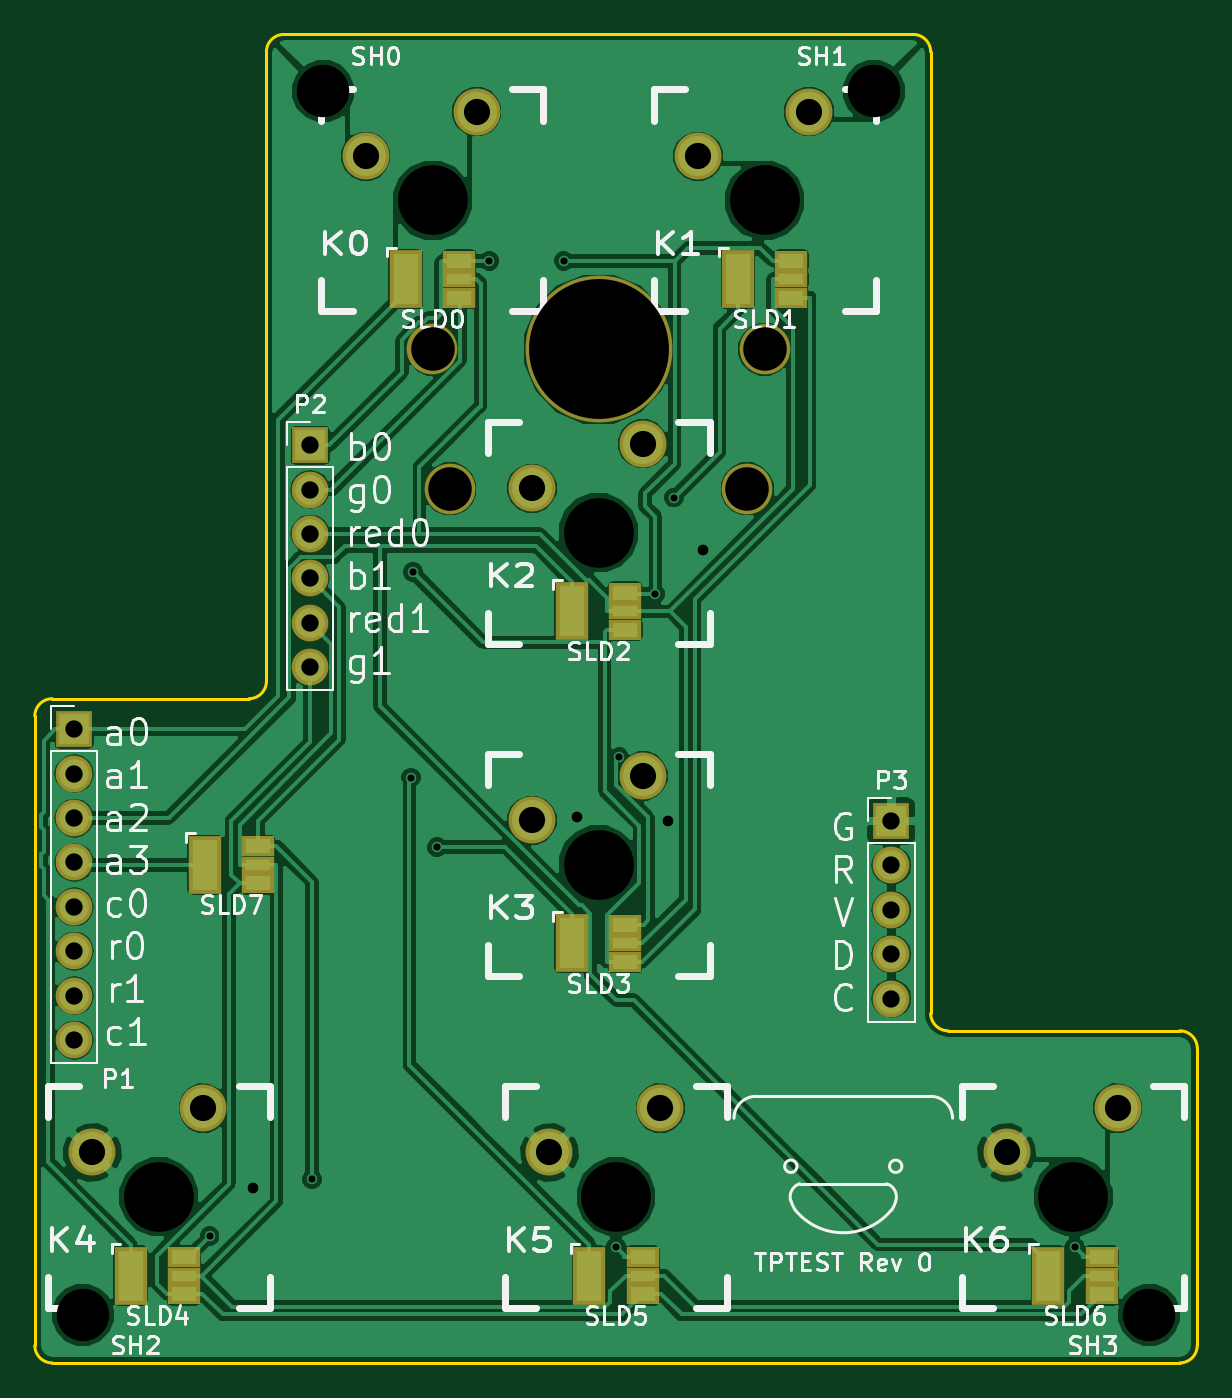
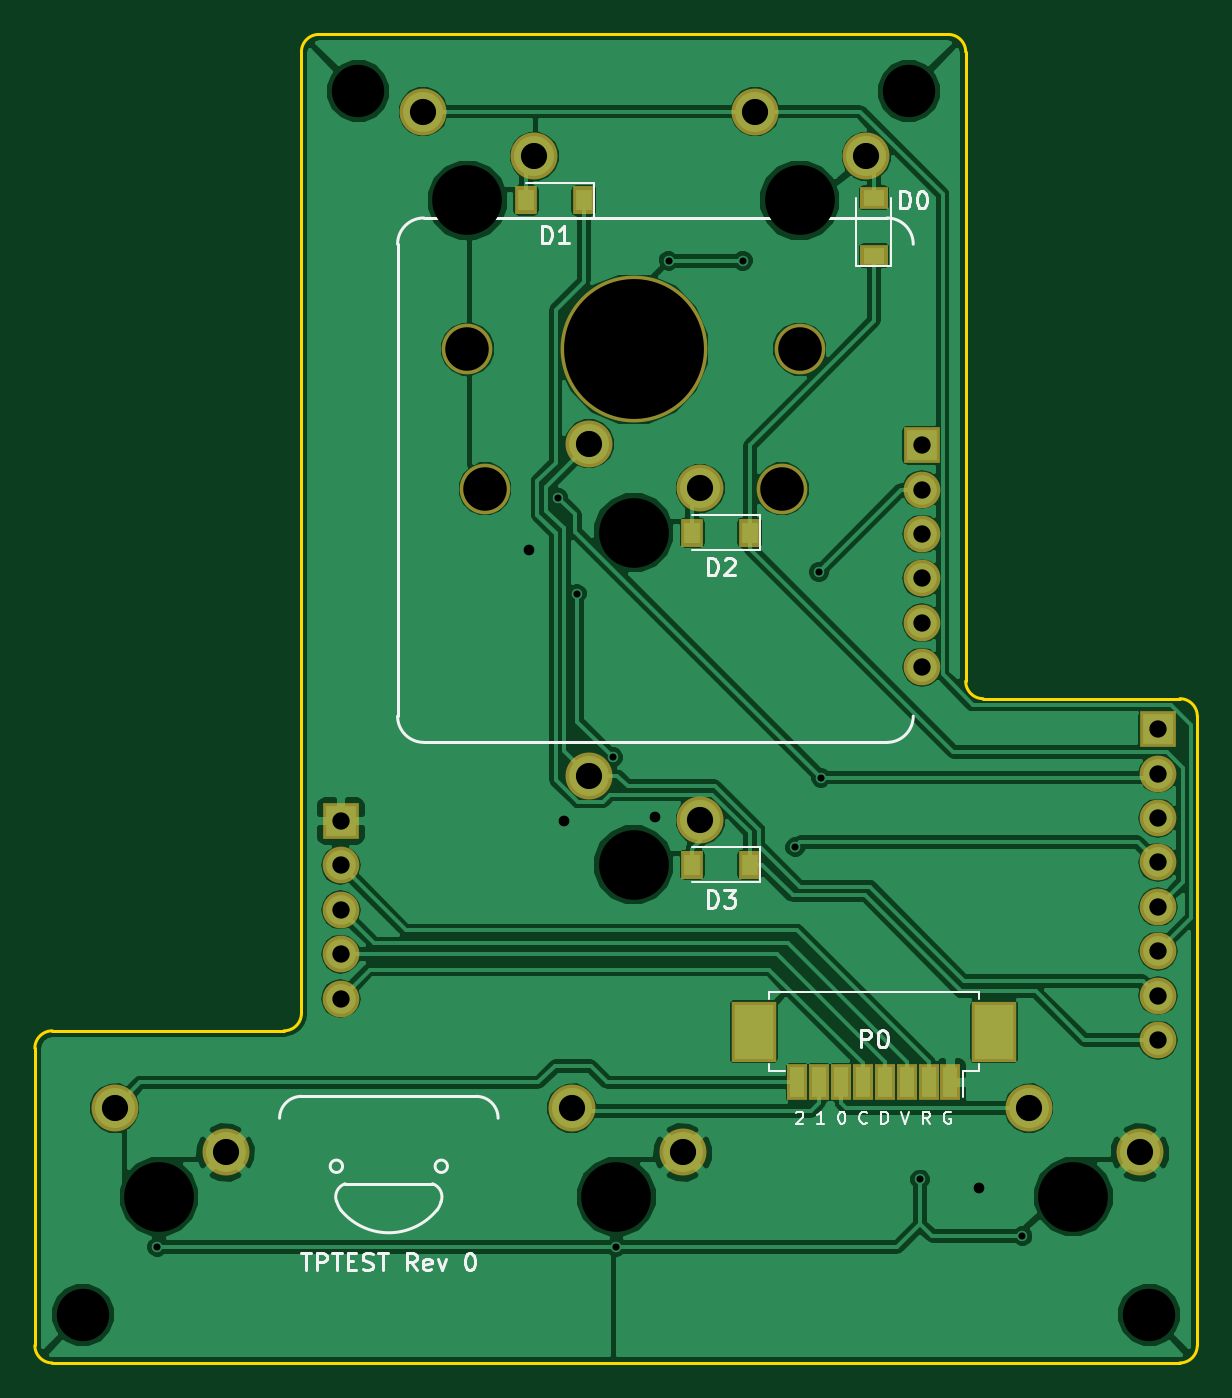
Circuit board: 11 layer files. Board 66.5 x 76.0 mm.
- bottom_copper: tp_pcb-B.Cu.gbl (83133 bytes)
- bottom_mask: tp_pcb-B.Mask.gbs (1971 bytes)
- paste: tp_pcb-B.Paste.gbp (853 bytes)
- bottom_silk: tp_pcb-B.SilkS.gbo (11138 bytes)
- outline: tp_pcb-Edge.Cuts.gm1 (1292 bytes)
- top_copper: tp_pcb-F.Cu.gtl (92423 bytes)
- top_mask: tp_pcb-F.Mask.gts (2405 bytes)
- paste: tp_pcb-F.Paste.gtp (1287 bytes)
- top_silk: tp_pcb-F.SilkS.gto (39561 bytes)
- drill: tp_pcb-NPTH.drl (435 bytes)
- drill: tp_pcb.drl (948 bytes)

=== bottom_copper: tp_pcb-B.Cu.gbl (83133 bytes, source omitted) ===
=== bottom_mask: tp_pcb-B.Mask.gbs ===
G04 #@! TF.FileFunction,Soldermask,Bot*
%FSLAX46Y46*%
G04 Gerber Fmt 4.6, Leading zero omitted, Abs format (unit mm)*
G04 Created by KiCad (PCBNEW 4.0.5) date Sun Feb 26 14:27:26 2017*
%MOMM*%
%LPD*%
G01*
G04 APERTURE LIST*
%ADD10C,0.100000*%
%ADD11R,1.200000X2.100000*%
%ADD12R,2.600000X3.500000*%
%ADD13R,1.600000X1.300000*%
%ADD14R,1.300000X1.600000*%
%ADD15R,2.100000X2.100000*%
%ADD16O,2.100000X2.100000*%
%ADD17C,2.686000*%
%ADD18C,2.900000*%
%ADD19C,8.400000*%
G04 APERTURE END LIST*
D10*
D11*
X119875000Y-93450000D03*
X121125000Y-93450000D03*
X122375000Y-93450000D03*
X123625000Y-93450000D03*
X124875000Y-93450000D03*
X126125000Y-93450000D03*
X127375000Y-93450000D03*
X128625000Y-93450000D03*
D12*
X117375000Y-90550000D03*
X131125000Y-90550000D03*
D13*
X124250000Y-46150000D03*
X124250000Y-42850000D03*
D14*
X140850000Y-43000000D03*
X144150000Y-43000000D03*
X131350000Y-62000000D03*
X134650000Y-62000000D03*
X131350000Y-81000000D03*
X134650000Y-81000000D03*
D15*
X108000000Y-73250000D03*
D16*
X108000000Y-75790000D03*
X108000000Y-78330000D03*
X108000000Y-80870000D03*
X108000000Y-83410000D03*
X108000000Y-85950000D03*
X108000000Y-88490000D03*
X108000000Y-91030000D03*
D15*
X121500000Y-57000000D03*
D16*
X121500000Y-59540000D03*
X121500000Y-62080000D03*
X121500000Y-64620000D03*
X121500000Y-67160000D03*
X121500000Y-69700000D03*
D15*
X154750000Y-78500000D03*
D16*
X154750000Y-81040000D03*
X154750000Y-83580000D03*
X154750000Y-86120000D03*
X154750000Y-88660000D03*
D17*
X140540000Y-56920000D03*
X134190000Y-59460000D03*
X150040000Y-37920000D03*
X143690000Y-40460000D03*
X131040000Y-37920000D03*
X124690000Y-40460000D03*
X141540000Y-94920000D03*
X135190000Y-97460000D03*
X167690000Y-94920000D03*
X161340000Y-97460000D03*
X115390000Y-94920000D03*
X109040000Y-97460000D03*
X140540000Y-75920000D03*
X134190000Y-78460000D03*
D18*
X129500000Y-59500000D03*
X146500000Y-59500000D03*
X147500000Y-51500000D03*
D19*
X138000000Y-51500000D03*
D18*
X128500000Y-51500000D03*
M02*

=== paste: tp_pcb-B.Paste.gbp ===
G04 #@! TF.FileFunction,Paste,Bot*
%FSLAX46Y46*%
G04 Gerber Fmt 4.6, Leading zero omitted, Abs format (unit mm)*
G04 Created by KiCad (PCBNEW 4.0.5) date Sun Feb 26 14:27:26 2017*
%MOMM*%
%LPD*%
G01*
G04 APERTURE LIST*
%ADD10C,0.100000*%
%ADD11R,0.800000X1.700000*%
%ADD12R,2.200000X3.100000*%
%ADD13R,1.200000X0.900000*%
%ADD14R,0.900000X1.200000*%
G04 APERTURE END LIST*
D10*
D11*
X119875000Y-93450000D03*
X121125000Y-93450000D03*
X122375000Y-93450000D03*
X123625000Y-93450000D03*
X124875000Y-93450000D03*
X126125000Y-93450000D03*
X127375000Y-93450000D03*
X128625000Y-93450000D03*
D12*
X117375000Y-90550000D03*
X131125000Y-90550000D03*
D13*
X124250000Y-46150000D03*
X124250000Y-42850000D03*
D14*
X140850000Y-43000000D03*
X144150000Y-43000000D03*
X131350000Y-62000000D03*
X134650000Y-62000000D03*
X131350000Y-81000000D03*
X134650000Y-81000000D03*
M02*

=== bottom_silk: tp_pcb-B.SilkS.gbo (11138 bytes, source omitted) ===
=== outline: tp_pcb-Edge.Cuts.gm1 ===
G04 #@! TF.FileFunction,Profile,NP*
%FSLAX46Y46*%
G04 Gerber Fmt 4.6, Leading zero omitted, Abs format (unit mm)*
G04 Created by KiCad (PCBNEW 4.0.5) date Sun Feb 26 14:27:26 2017*
%MOMM*%
%LPD*%
G01*
G04 APERTURE LIST*
%ADD10C,0.100000*%
%ADD11C,0.150000*%
G04 APERTURE END LIST*
D10*
D11*
X120000000Y-33500000D02*
X156000000Y-33500000D01*
X158000000Y-90500000D02*
X171250000Y-90500000D01*
X172250000Y-91500000D02*
X172250000Y-108500000D01*
X106750000Y-109500000D02*
X171250000Y-109500000D01*
X105750000Y-72500000D02*
X105750000Y-108500000D01*
X118000000Y-71500000D02*
X106750000Y-71500000D01*
X119000000Y-34500000D02*
X119000000Y-70500000D01*
X157000000Y-34500000D02*
X157000000Y-89500000D01*
X157000000Y-34500000D02*
G75*
G03X156000000Y-33500000I-1000000J0D01*
G01*
X120000000Y-33500000D02*
G75*
G03X119000000Y-34500000I0J-1000000D01*
G01*
X106750000Y-71500000D02*
G75*
G03X105750000Y-72500000I0J-1000000D01*
G01*
X172250000Y-91500000D02*
G75*
G03X171250000Y-90500000I-1000000J0D01*
G01*
X171250000Y-109500000D02*
G75*
G03X172250000Y-108500000I0J1000000D01*
G01*
X105750000Y-108500000D02*
G75*
G03X106750000Y-109500000I1000000J0D01*
G01*
X157000000Y-89500000D02*
G75*
G03X158000000Y-90500000I1000000J0D01*
G01*
X118000000Y-71500000D02*
G75*
G03X119000000Y-70500000I0J1000000D01*
G01*
M02*

=== top_copper: tp_pcb-F.Cu.gtl (92423 bytes, source omitted) ===
=== top_mask: tp_pcb-F.Mask.gts ===
G04 #@! TF.FileFunction,Soldermask,Top*
%FSLAX46Y46*%
G04 Gerber Fmt 4.6, Leading zero omitted, Abs format (unit mm)*
G04 Created by KiCad (PCBNEW 4.0.5) date Sun Feb 26 14:27:26 2017*
%MOMM*%
%LPD*%
G01*
G04 APERTURE LIST*
%ADD10C,0.100000*%
%ADD11R,2.100000X2.100000*%
%ADD12O,2.100000X2.100000*%
%ADD13R,1.850000X1.000000*%
%ADD14R,1.850000X3.300000*%
%ADD15R,1.850000X1.200000*%
%ADD16C,2.686000*%
%ADD17C,2.900000*%
%ADD18C,8.400000*%
G04 APERTURE END LIST*
D10*
D11*
X108000000Y-73250000D03*
D12*
X108000000Y-75790000D03*
X108000000Y-78330000D03*
X108000000Y-80870000D03*
X108000000Y-83410000D03*
X108000000Y-85950000D03*
X108000000Y-88490000D03*
X108000000Y-91030000D03*
D11*
X121500000Y-57000000D03*
D12*
X121500000Y-59540000D03*
X121500000Y-62080000D03*
X121500000Y-64620000D03*
X121500000Y-67160000D03*
X121500000Y-69700000D03*
D13*
X118525000Y-81000000D03*
D14*
X115475000Y-81000000D03*
D15*
X118525000Y-82050000D03*
X118525000Y-79950000D03*
D13*
X166775000Y-104500000D03*
D14*
X163725000Y-104500000D03*
D15*
X166775000Y-105550000D03*
X166775000Y-103450000D03*
D13*
X140525000Y-104500000D03*
D14*
X137475000Y-104500000D03*
D15*
X140525000Y-105550000D03*
X140525000Y-103450000D03*
D13*
X114275000Y-104500000D03*
D14*
X111225000Y-104500000D03*
D15*
X114275000Y-105550000D03*
X114275000Y-103450000D03*
D13*
X139525000Y-85500000D03*
D14*
X136475000Y-85500000D03*
D15*
X139525000Y-86550000D03*
X139525000Y-84450000D03*
D13*
X139525000Y-66500000D03*
D14*
X136475000Y-66500000D03*
D15*
X139525000Y-67550000D03*
X139525000Y-65450000D03*
D13*
X149025000Y-47500000D03*
D14*
X145975000Y-47500000D03*
D15*
X149025000Y-48550000D03*
X149025000Y-46450000D03*
D13*
X130025000Y-47500000D03*
D14*
X126975000Y-47500000D03*
D15*
X130025000Y-48550000D03*
X130025000Y-46450000D03*
D11*
X154750000Y-78500000D03*
D12*
X154750000Y-81040000D03*
X154750000Y-83580000D03*
X154750000Y-86120000D03*
X154750000Y-88660000D03*
D16*
X140540000Y-56920000D03*
X134190000Y-59460000D03*
X150040000Y-37920000D03*
X143690000Y-40460000D03*
X131040000Y-37920000D03*
X124690000Y-40460000D03*
X141540000Y-94920000D03*
X135190000Y-97460000D03*
X167690000Y-94920000D03*
X161340000Y-97460000D03*
X115390000Y-94920000D03*
X109040000Y-97460000D03*
X140540000Y-75920000D03*
X134190000Y-78460000D03*
D17*
X129500000Y-59500000D03*
X146500000Y-59500000D03*
X147500000Y-51500000D03*
D18*
X138000000Y-51500000D03*
D17*
X128500000Y-51500000D03*
M02*

=== paste: tp_pcb-F.Paste.gtp ===
G04 #@! TF.FileFunction,Paste,Top*
%FSLAX46Y46*%
G04 Gerber Fmt 4.6, Leading zero omitted, Abs format (unit mm)*
G04 Created by KiCad (PCBNEW 4.0.5) date Sun Feb 26 14:27:26 2017*
%MOMM*%
%LPD*%
G01*
G04 APERTURE LIST*
%ADD10C,0.100000*%
%ADD11R,1.450000X0.600000*%
%ADD12R,1.450000X2.900000*%
%ADD13R,1.450000X0.800000*%
G04 APERTURE END LIST*
D10*
D11*
X118525000Y-81000000D03*
D12*
X115475000Y-81000000D03*
D13*
X118525000Y-82050000D03*
X118525000Y-79950000D03*
D11*
X166775000Y-104500000D03*
D12*
X163725000Y-104500000D03*
D13*
X166775000Y-105550000D03*
X166775000Y-103450000D03*
D11*
X140525000Y-104500000D03*
D12*
X137475000Y-104500000D03*
D13*
X140525000Y-105550000D03*
X140525000Y-103450000D03*
D11*
X114275000Y-104500000D03*
D12*
X111225000Y-104500000D03*
D13*
X114275000Y-105550000D03*
X114275000Y-103450000D03*
D11*
X139525000Y-85500000D03*
D12*
X136475000Y-85500000D03*
D13*
X139525000Y-86550000D03*
X139525000Y-84450000D03*
D11*
X139525000Y-66500000D03*
D12*
X136475000Y-66500000D03*
D13*
X139525000Y-67550000D03*
X139525000Y-65450000D03*
D11*
X149025000Y-47500000D03*
D12*
X145975000Y-47500000D03*
D13*
X149025000Y-48550000D03*
X149025000Y-46450000D03*
D11*
X130025000Y-47500000D03*
D12*
X126975000Y-47500000D03*
D13*
X130025000Y-48550000D03*
X130025000Y-46450000D03*
M02*

=== top_silk: tp_pcb-F.SilkS.gto (39561 bytes, source omitted) ===
=== drill: tp_pcb-NPTH.drl ===
M48
;DRILL file {KiCad 4.0.5} date Sun Feb 26 14:27:22 2017
;FORMAT={-:-/ absolute / inch / decimal}
FMAT,2
INCH,TZ
T1C0.098
T2C0.118
T3C0.157
T4C0.315
%
G90
G05
M72
T1
X5.0591Y-2.0276
X5.0984Y-2.3425
X5.7677Y-2.3425
X5.8071Y-2.0276
T2
X4.2717Y-4.2028
X4.813Y-1.4469
X6.0531Y-1.4469
X6.6732Y-4.2028
T3
X4.4429Y-3.937
X5.0591Y-1.6929
X5.4331Y-2.4409
X5.4331Y-3.189
X5.4724Y-3.937
X5.8071Y-1.6929
X6.502Y-3.937
T4
X5.4331Y-2.0276
T0
M30

=== drill: tp_pcb.drl ===
M48
;DRILL file {KiCad 4.0.5} date Sun Feb 26 14:27:22 2017
;FORMAT={-:-/ absolute / inch / decimal}
FMAT,2
INCH,TZ
T1C0.016
T2C0.024
T3C0.039
T4C0.059
%
G90
G05
M72
T1
X4.5571Y-4.0256
X4.7874Y-3.8976
X5.0109Y-2.9929
X5.0152Y-2.5295
X5.0689Y-3.1496
X5.187Y-1.8287
X5.3543Y-1.8287
X5.4724Y-4.0498
X5.4798Y-2.947
X5.561Y-2.5787
X5.6025Y-2.3622
X6.5059Y-4.0498
T2
X4.6555Y-3.9173
X5.3839Y-3.0807
X5.5906Y-3.0906
X5.6693Y-2.4803
T3
X4.252Y-2.8839
X4.252Y-2.9839
X4.252Y-3.0839
X4.252Y-3.1839
X4.252Y-3.2839
X4.252Y-3.3839
X4.252Y-3.4839
X4.252Y-3.5839
X4.7835Y-2.2441
X4.7835Y-2.3441
X4.7835Y-2.4441
X4.7835Y-2.5441
X4.7835Y-2.6441
X4.7835Y-2.7441
X6.0925Y-3.0906
X6.0925Y-3.1906
X6.0925Y-3.2906
X6.0925Y-3.3906
X6.0925Y-3.4906
T4
X4.2929Y-3.837
X4.5429Y-3.737
X4.9091Y-1.5929
X5.1591Y-1.4929
X5.2831Y-2.3409
X5.2831Y-3.089
X5.3224Y-3.837
X5.5331Y-2.2409
X5.5331Y-2.989
X5.5724Y-3.737
X5.6571Y-1.5929
X5.9071Y-1.4929
X6.352Y-3.837
X6.602Y-3.737
T0
M30

